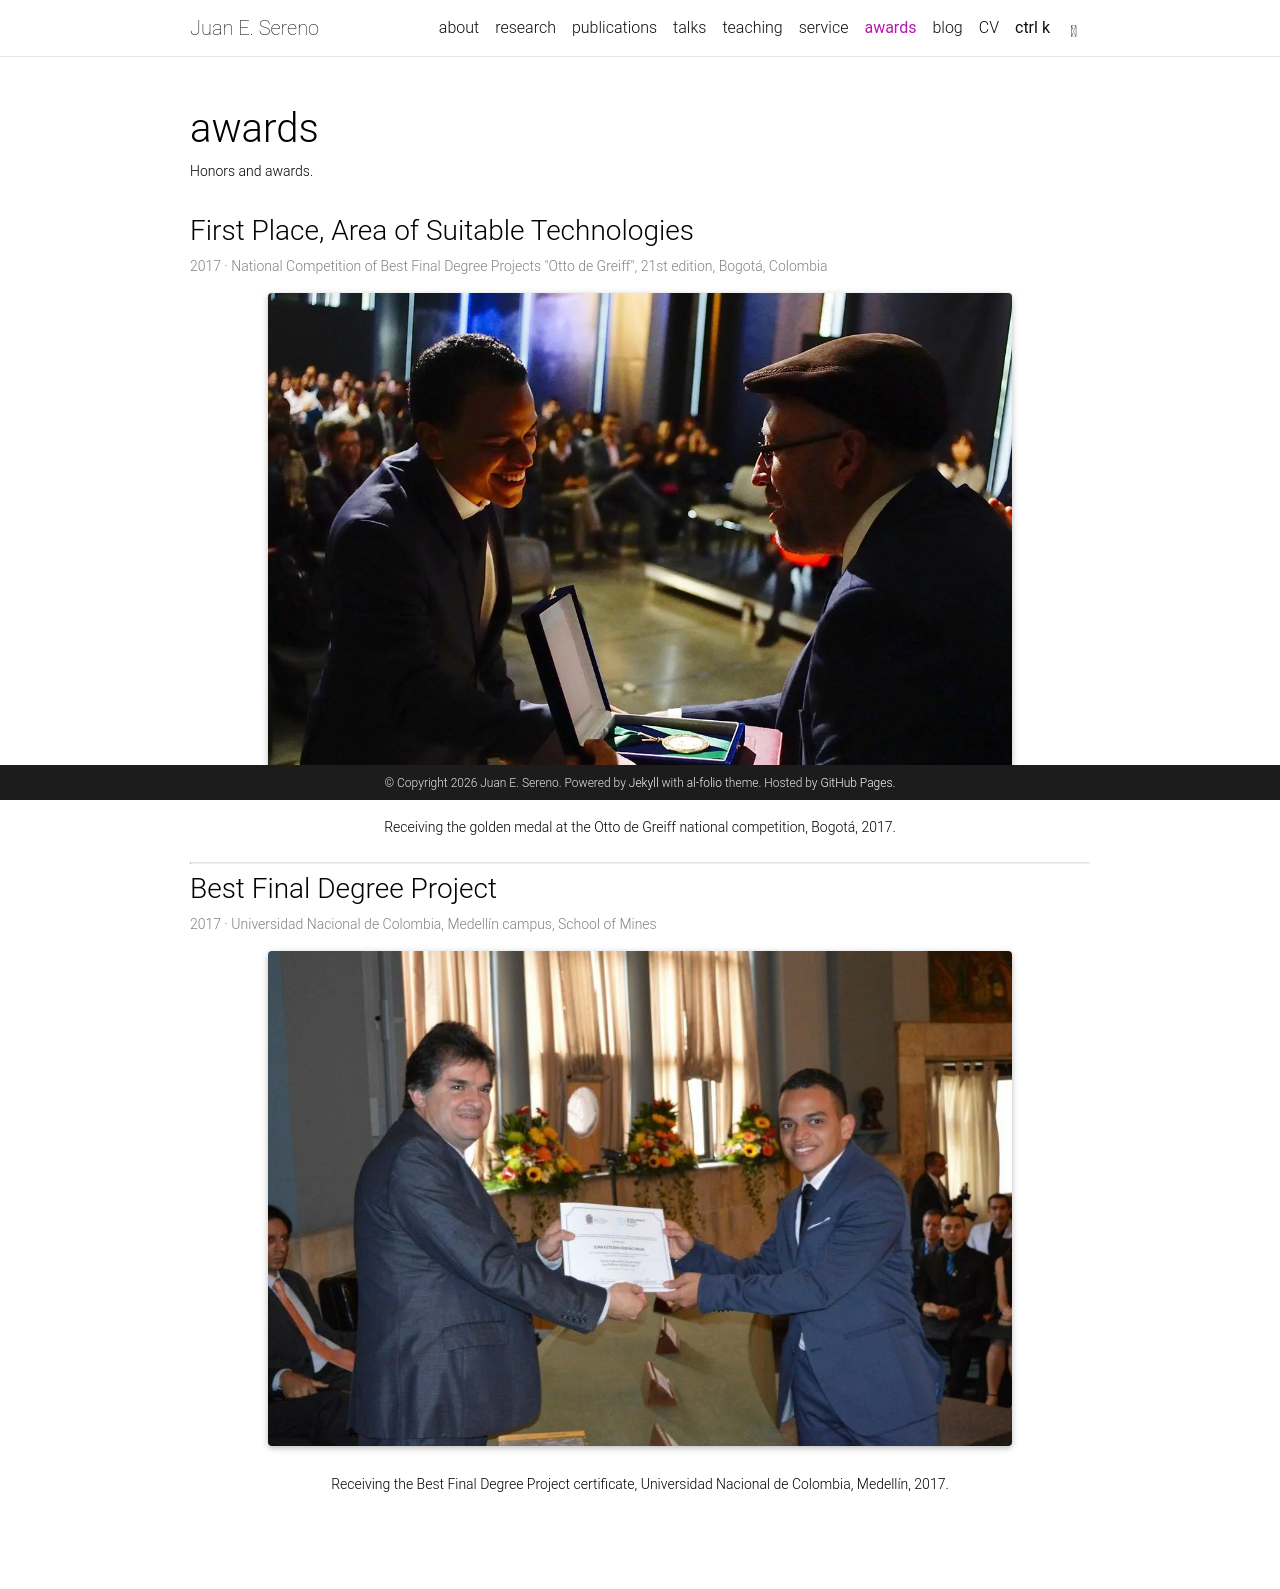

repository: juansereno/juansereno.github.io · page: awards/index.html · generator: jekyll

---
layout: page
permalink: /awards/
title: awards
description: Honors and awards.
nav: true
nav_order: 6
---

### First Place, Area of Suitable Technologies

<p class="post-meta">2017 · National Competition of Best Final Degree Projects "Otto de Greiff", 21st edition, Bogotá, Colombia</p>

<div class="row justify-content-sm-center">
  <div class="col-sm-10 mt-3 mt-md-0">
    {% include figure.liquid loading="lazy" path="assets/img/awards/Otto.jpg" class="img-fluid rounded z-depth-1" alt="Receiving the Otto de Greiff award medal" zoomable=true %}
  </div>
</div>
<div class="caption">Receiving the golden medal at the Otto de Greiff national competition, Bogotá, 2017.</div>

---

### Best Final Degree Project

<p class="post-meta">2017 · Universidad Nacional de Colombia, Medellín campus, School of Mines</p>

<div class="row justify-content-sm-center">
  <div class="col-sm-10 mt-3 mt-md-0">
    {% include figure.liquid loading="lazy" path="assets/img/awards/MejorGrado.jpg" class="img-fluid rounded z-depth-1" alt="Receiving the Best Final Degree Project certificate" zoomable=true %}
  </div>
</div>
<div class="caption">Receiving the Best Final Degree Project certificate, Universidad Nacional de Colombia, Medellín, 2017.</div>
